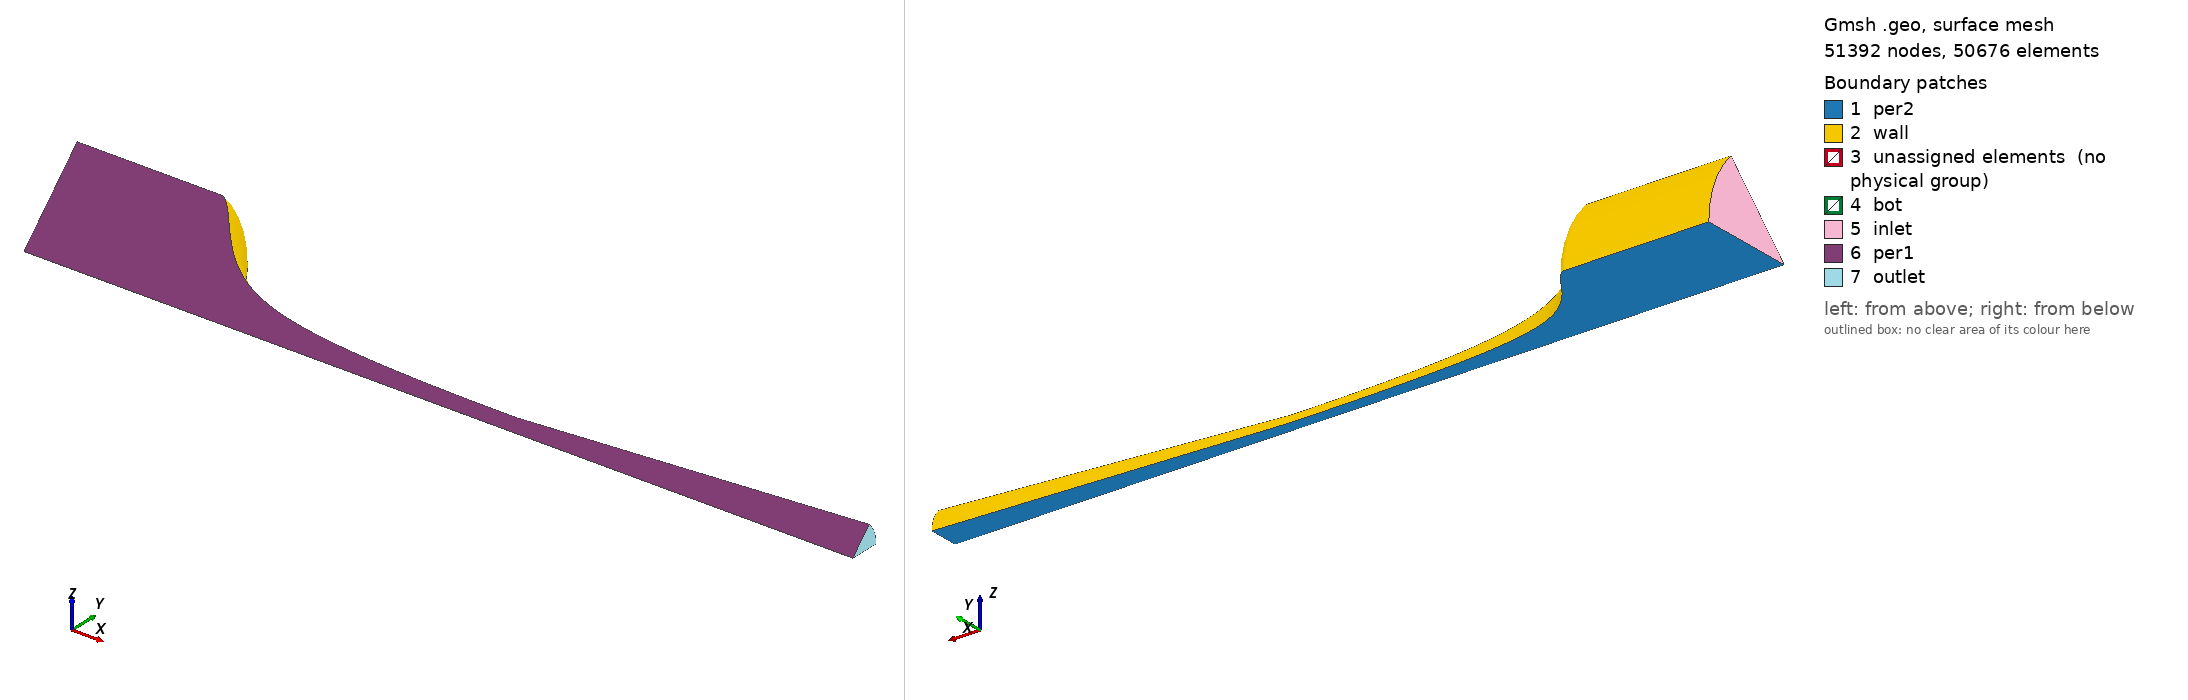

Gmsh geometry script, surface-meshed: 51392 nodes, 50676 surface elements. Boundary patches (legend numbers): 1 per2, 2 wall, 3 unassigned elements (no physical group), 4 bot, 5 inlet, 6 per1, 7 outlet. Left view from above one corner, right view from below the opposite corner. Legend entries are the model's physical surfaces; 'unassigned elements' are surfaces in no physical group. The drawing asked Gmsh for element sizes between 1% and 20% of the model's largest extent; the script's own settings can give other sizes.

=== laval_nozzle4.geo (drawn) ===
Geometry.SurfaceNumbers = 0;
Geometry.PointNumbers = 0;
Geometry.LineNumbers = 1;
Geometry.Color.Points = Orange;
General.Color.Text = White;
Mesh.Color.Points = {255,0,0};
Mesh.ScalingFactor = 0.001;
//Geometry.Color.Surfaces = Black;

lc=0.1; //characteristic mesh size (optional make smaller to refine mesh)

rcr  = 8.5;   // mm
rin  = 136.0/2; // mm
rout = 42.0/2; // mm

rcyl  = 0.1; // mm


Throat  = 17.0;

nx_strght = 85*2;
L_strght = 100.0;

nx_conv = 100*2;
L_conv  = 238.0;

nx_conv = 100*2;
L_conv  = 238.0;

nx_div = 100*2;
L_div = 238.0;


nx_inl = 20*2;
nx_out = 20*2;



// ------------------------
// *** Straight section ***
// ------------------------

Point(1) = {-L_strght , rin ,0.0, lc};
Point(2) = {0.0,rin,0.0, lc};
Line(1) = {1,2}; Transfinite Line {1} = nx_strght;

// --------------------------
// *** Convergent section ***
// --------------------------
pListC[0] = 2;

For iconv In {1 : nx_conv}
	x = 0.0 + L_conv*iconv/(nx_conv);
	y = rcr/Sqrt(1.0-(1.0-(rcr/rin)^2)*(1-(x/L_conv)^2)^2/(1.0+((x/L_conv)^2)/3.0)^3);

	pListC[iconv] = newp;

	Point(pListC[iconv]) = {x , y , 0.0 , lc};
EndFor

lconv = newl;
Spline(lconv) =  pListC[]; Transfinite Line {lconv} = nx_conv;

// -------------------------
// *** Divergent section ***
// -------------------------
pListD[0] = pListC[nx_conv];
pListD[1] = newp;
x = L_conv + L_div;
y = rout;
Point(pListD[1]) = {x , y , 0.0 , lc};

ldiv = newl;
Line(ldiv) = {pListD[0], pListD[1]}; Transfinite Line {ldiv} = nx_div;

// ----------------------
// *** outlet section ***
// ----------------------
pListO[0] = pListD[1];
pListO[1] = newp;
x = L_conv + L_div;
y = -rout;
//Point(pListO[1]) = {x , y , 0.0 , lc};
Point(pListO[1]) = {x , rcyl , 0.0 , lc};

lout = newl;
Line(lout) = {pListO[0], pListO[1]}; Transfinite Line {lout} = nx_out Using Bump 0.1;

// --------------------------
// *** Divergent section2 ***
// --------------------------
pListD2[0] = pListO[1];
pListD2[1] = newp;
x = L_conv ;
y = -17.0/2;
//Point(pListD2[1]) = {x , y , 0.0 , lc};
Point(pListD2[1]) = {x , rcyl , 0.0 , lc};

ldiv2 = newl;
Line(ldiv2) = {pListD2[0], pListD2[1]}; Transfinite Line {ldiv2} = nx_div;

// --------------------------
// *** Convergent section2 ***
// --------------------------
pListC2[0] = pListD2[1];

For iconv In {1 : nx_conv}
	x = 0.0 + L_conv*(nx_conv-iconv)/(nx_conv);
	y = -rcr/Sqrt(1.0-(1.0-(rcr/rin)^2)*(1-(x/L_conv)^2)^2/(1.0+((x/L_conv)^2)/3.0)^3);

	pListC2[iconv] = newp;

	//Point(pListC2[iconv]) = {x , y , 0.0 , lc};
	Point(pListC2[iconv]) = {x , rcyl , 0.0 , lc};
EndFor

lconv2 = newl;
Spline(lconv2) =  pListC2[]; Transfinite Line {lconv2} = nx_conv;

// -------------------------
// *** Straight section2 ***
// -------------------------

pListS2[0] = pListC2[nx_conv];
pListS2[1] = newp;

//Point(pListS2[1]) = {-L_strght,-rin,0.0, lc};
Point(pListS2[1]) = {-L_strght,rcyl,0.0, lc};
lst2 = newl;
Line(lst2) = {pListS2[0],pListS2[1]}; Transfinite Line {lst2} = nx_strght;


// -------------
// *** Inlet ***
// -------------
linl = newl;
Line(linl) = {pListS2[1],1}; Transfinite Curve {linl} = nx_inl Using Bump 0.1;

// mid
lmid1 = newl;
Line(lmid1) = {pListC[0],pListS2[0]}; Transfinite Curve {lmid1} = nx_inl Using Bump 0.1;

// mid2
lmid2 = newl;
Line(lmid2) = {pListD[0],pListC2[0]}; Transfinite Curve {lmid2} = nx_inl Using Bump 0.1;

Line Loop(1) = {1,lmid1,lst2,linl};
Plane Surface(1) = {1}; //using LL #1
Transfinite Surface {1};
Recombine Surface(1);

Line Loop(2) = {lconv,lmid2,lconv2,-lmid1};
Plane Surface(2) = {2}; //using LL #1
Transfinite Surface {2};
Recombine Surface(2);

Line Loop(3) = {ldiv,lout,ldiv2,-lmid2};
Plane Surface(3) = {3}; //using LL #1
Transfinite Surface {3};
Recombine Surface(3);

//
//Extrude {0, 0, 5} {
//  Surface{1,2,3}; Layers{1}; Recombine;
//}
//
//Extrude {0, 0, 5} {
//  Surface{2}; Layers{2}; Recombine;
//}




//Line Loop(1) = {1,lconv,ldiv,lout,ldiv2,lconv2,lst2,linl};



Extrude {{1, 0, 0}, {0, 0, 0}, Pi/4} {
  Surface{1,2,3}; Layers{5}; Recombine;
}

//Physical Surface("inlet", 1) = {26};
//Physical Surface("outlet", 2) = {56};
//Physical Surface("wall", 3) = {19, 36, 53};
//Physical Surface("slip", 4) = {27, 1, 44, 2, 61, 3};
//Physical Volume("fluid", 5) = {1, 2, 3};
//+
Physical Surface("inlet", 1) = {31};
Physical Surface("outlet", 2) = {67};
Physical Surface("wall", 3) = {19, 41, 63};
Physical Surface("bot", 4) = {27, 49, 71};
Physical Surface("per1", 5) = {32, 54, 76};
Physical Surface("per2", 6) = {1, 2, 3};
Physical Volume("fluid", 7) = {1, 2, 3};
